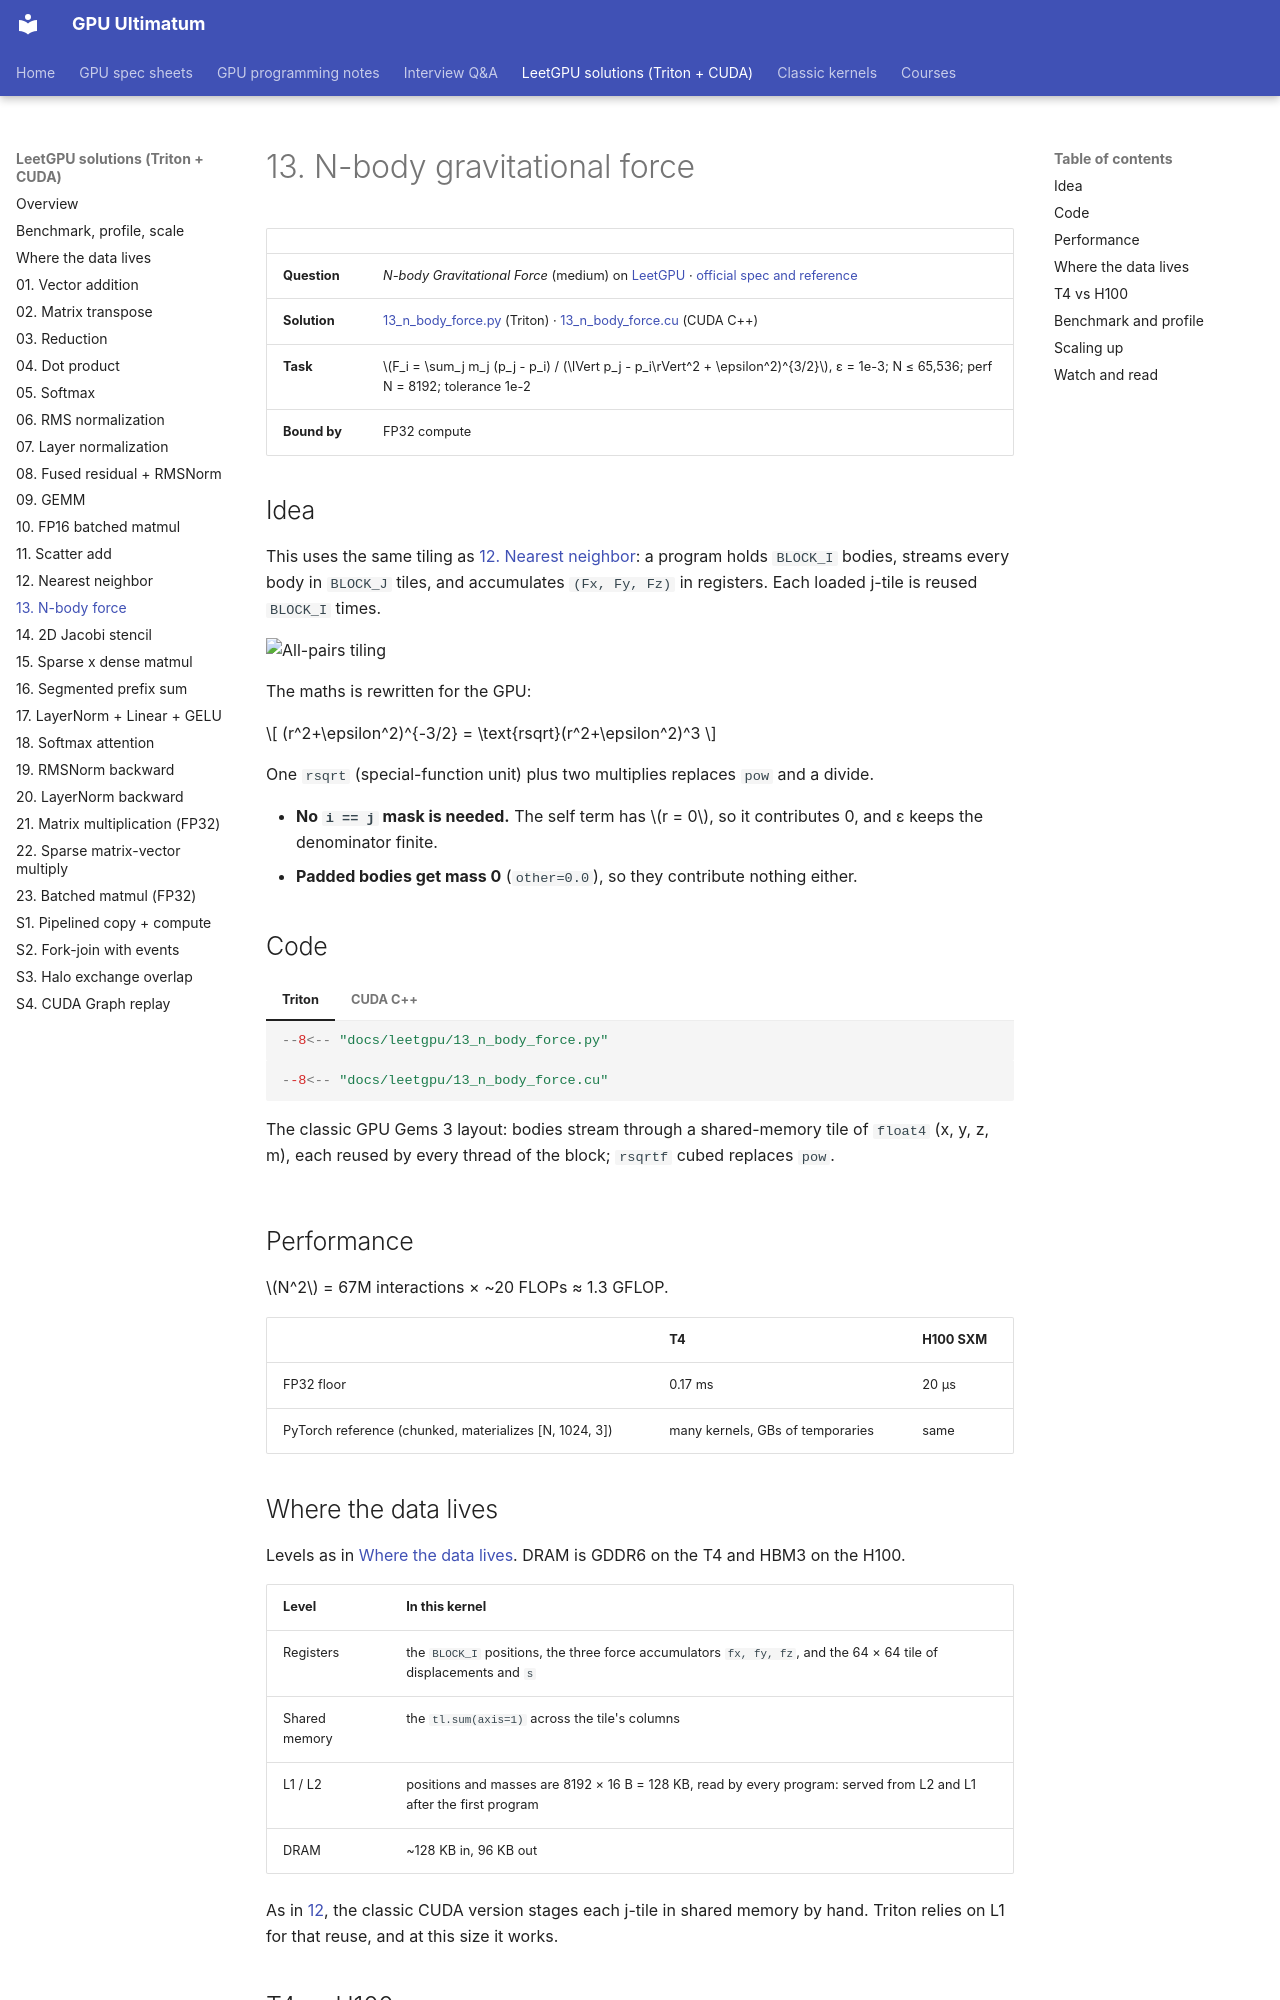

repository: Prakash-sa/GPU-ultimatum · page: leetgpu/13-n-body-force/index.html · generator: mkdocs

# 13. N-body gravitational force

| | |
|---|---|
| **Question** | *N-body Gravitational Force* (medium) on [LeetGPU](https://leetgpu.com/challenges) · [official spec and reference](https://github.com/AlphaGPU/leetgpu-challenges/tree/main/challenges/medium/101_n_body_force) |
| **Solution** | [13_n_body_force.py](https://github.com/Prakash-sa/GPU-ultimatum/blob/main/docs/leetgpu/13_n_body_force.py) (Triton) · [13_n_body_force.cu](https://github.com/Prakash-sa/GPU-ultimatum/blob/main/docs/leetgpu/13_n_body_force.cu) (CUDA C++) |
| **Task** | $F_i = \sum_j m_j (p_j - p_i) / (\lVert p_j - p_i\rVert^2 + \epsilon^2)^{3/2}$, ε = 1e-3; N ≤ 65,536; perf N = 8192; tolerance 1e-2 |
| **Bound by** | FP32 compute |

## Idea

This uses the same tiling as [12. Nearest neighbor](12-nearest-neighbor.md): a program
holds `BLOCK_I` bodies, streams every body in `BLOCK_J` tiles, and accumulates
`(Fx, Fy, Fz)` in registers. Each loaded j-tile is reused `BLOCK_I` times.

![All-pairs tiling](../assets/img/leetgpu/pairwise-tiling.gif)

The maths is rewritten for the GPU:

$$
(r^2+\epsilon^2)^{-3/2} = \text{rsqrt}(r^2+\epsilon^2)^3
$$

One `rsqrt` (special-function unit) plus two multiplies replaces `pow` and a divide.

- **No `i == j` mask is needed.** The self term has $r = 0$, so it contributes 0, and ε
  keeps the denominator finite.
- **Padded bodies get mass 0** (`other=0.0`), so they contribute nothing either.

## Code

=== "Triton"

    ```python
    --8<-- "docs/leetgpu/13_n_body_force.py"
    ```

=== "CUDA C++"

    ```cuda
    --8<-- "docs/leetgpu/13_n_body_force.cu"
    ```

    The classic GPU Gems 3 layout: bodies stream through a shared-memory tile of `float4`
    (x, y, z, m), each reused by every thread of the block; `rsqrtf` cubed replaces `pow`.

## Performance

$N^2$ = 67M interactions × ~20 FLOPs ≈ 1.3 GFLOP.

| | T4 | H100 SXM |
|---|---|---|
| FP32 floor | 0.17 ms | 20 µs |
| PyTorch reference (chunked, materializes [N, 1024, 3]) | many kernels, GBs of temporaries | same |

## Where the data lives

Levels as in [Where the data lives](memory-hierarchy.md). DRAM is GDDR6 on the T4 and HBM3 on the H100.

| Level | In this kernel |
|---|---|
| Registers | the `BLOCK_I` positions, the three force accumulators `fx, fy, fz`, and the 64 × 64 tile of displacements and `s` |
| Shared memory | the `tl.sum(axis=1)` across the tile's columns |
| L1 / L2 | positions and masses are 8192 × 16 B = 128 KB, read by every program: served from L2 and L1 after the first program |
| DRAM | ~128 KB in, 96 KB out |

As in [12](12-nearest-neighbor.md), the classic CUDA version stages each j-tile in
shared memory by hand. Triton relies on L1 for that reuse, and at this size it works.
